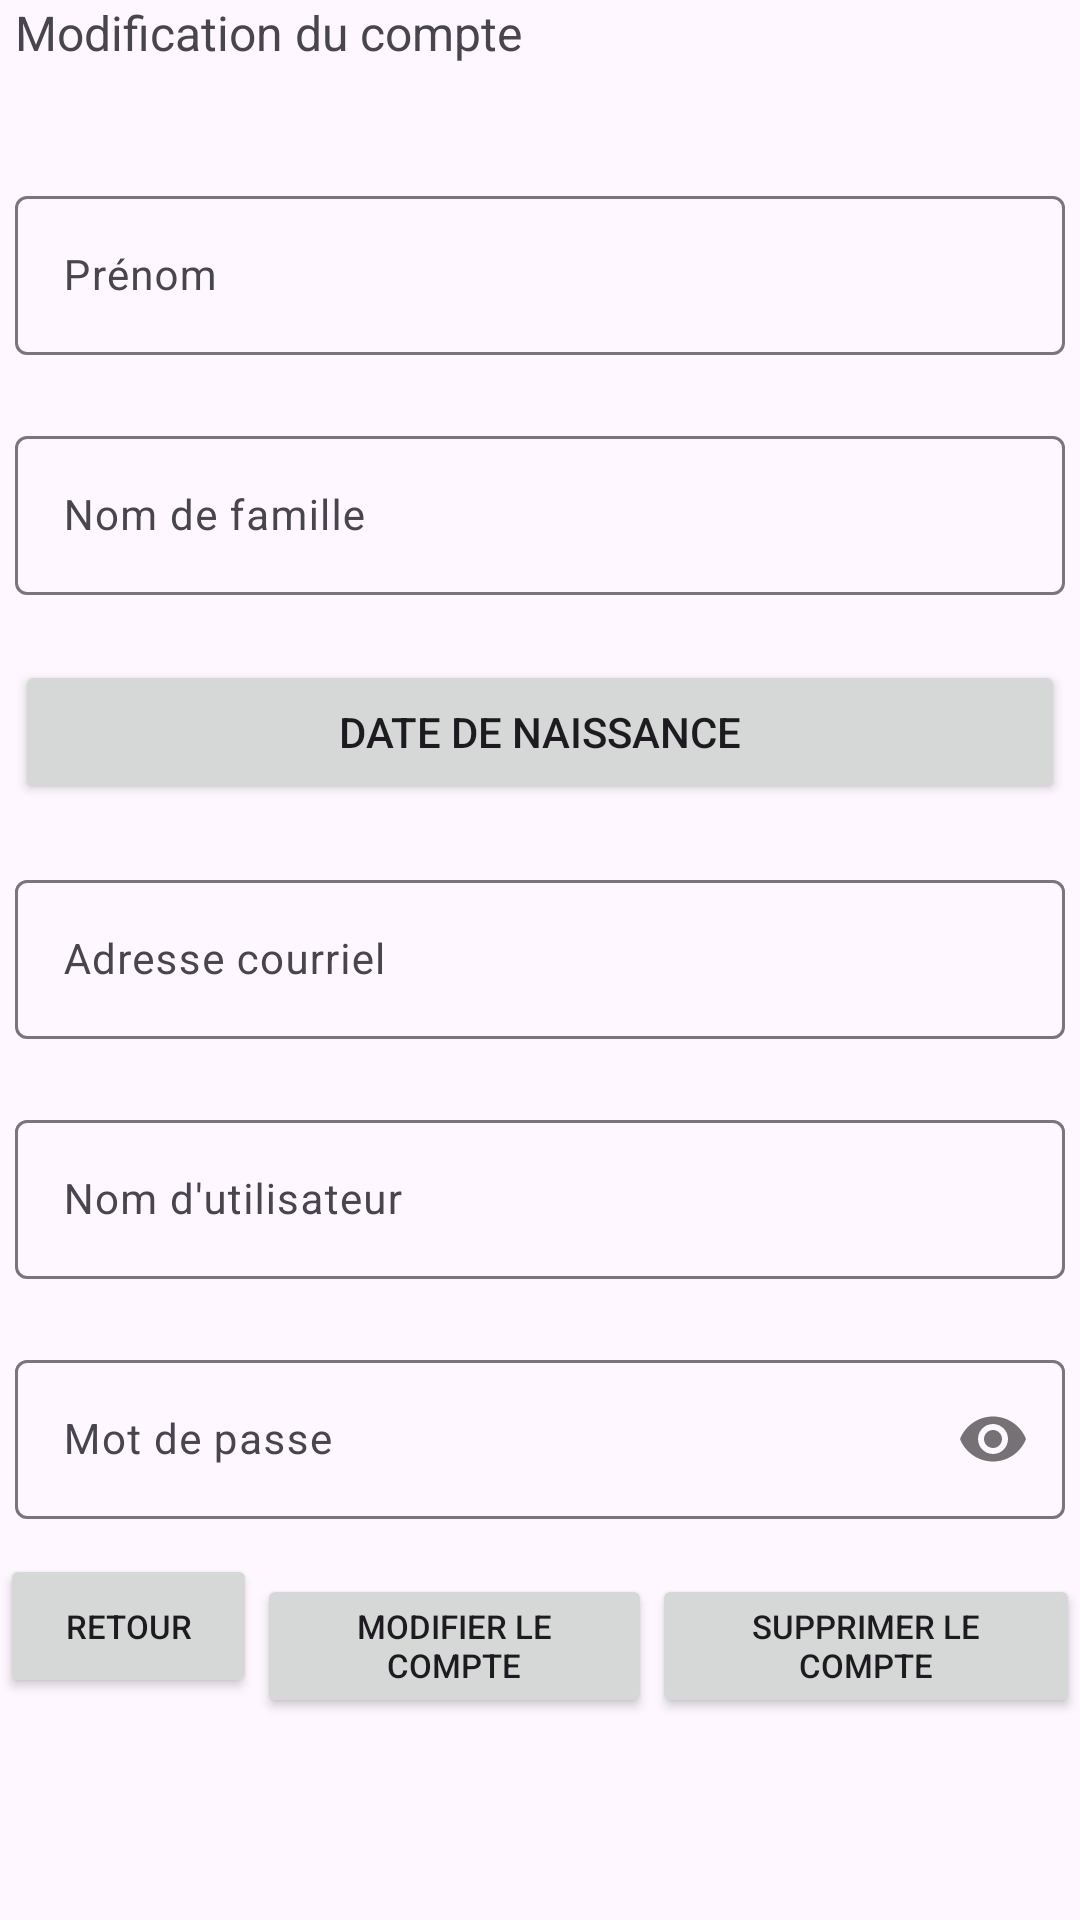

Here is an Android app screen rendered from its layout file. Give the layout XML and the strings, colors and styles it references.
<!-- AndroidManifest.xml: application theme Theme.ChefChatter -->
<!-- res/layout/activity_modifier_compte2.xml -->
<?xml version="1.0" encoding="utf-8"?>
<androidx.constraintlayout.widget.ConstraintLayout xmlns:android="http://schemas.android.com/apk/res/android"
    xmlns:app="http://schemas.android.com/apk/res-auto"
    xmlns:tools="http://schemas.android.com/tools"
    android:layout_width="match_parent"
    android:layout_height="match_parent">

    <LinearLayout
        android:id="@+id/linearLayout6"
        android:layout_width="350dp"
        android:layout_height="wrap_content"
        android:orientation="vertical"
        app:layout_constraintEnd_toEndOf="parent"
        app:layout_constraintStart_toStartOf="parent"
        app:layout_constraintTop_toTopOf="parent">

        <TextView
            android:id="@+id/mcTv"
            android:layout_width="wrap_content"
            android:layout_height="60dp"
            android:layout_weight="1"
            android:text="@string/modification_du_compte"
            android:textSize="16sp" />

        <com.google.android.material.textfield.TextInputLayout
            android:id="@+id/mcLPrenom"
            android:layout_width="match_parent"
            android:layout_height="60dp"
            android:layout_marginBottom="20dp"
            android:layout_weight="1"
            android:hint="@string/pr_nom2">

            <com.google.android.material.textfield.TextInputEditText
                android:id="@+id/mcTIFPrenom"
                android:layout_width="match_parent"
                android:layout_height="wrap_content"
                android:textSize="14sp" />
        </com.google.android.material.textfield.TextInputLayout>

        <com.google.android.material.textfield.TextInputLayout
            android:id="@+id/mcLNom"
            android:layout_width="match_parent"
            android:layout_height="60dp"
            android:layout_marginBottom="20dp"
            android:layout_weight="1"
            android:hint="@string/nom_de_famille2">

            <com.google.android.material.textfield.TextInputEditText
                android:id="@+id/mcTIFNom"
                android:layout_width="match_parent"
                android:layout_height="wrap_content"
                android:textSize="14sp" />
        </com.google.android.material.textfield.TextInputLayout>

        <Button
            android:id="@+id/btnModifDateNaissance"
            android:layout_width="match_parent"
            android:layout_height="wrap_content"
            android:layout_marginBottom="20dp"
            android:layout_weight="1"
            android:text="@string/date_de_naissance" />

        <com.google.android.material.textfield.TextInputLayout
            android:id="@+id/mcLCourriel"
            android:layout_width="match_parent"
            android:layout_height="60dp"
            android:layout_marginBottom="20dp"
            android:layout_weight="1"
            android:hint="@string/adresse_courriel2">

            <com.google.android.material.textfield.TextInputEditText
                android:id="@+id/mcTIFCourriel"
                android:layout_width="match_parent"
                android:layout_height="wrap_content"
                android:inputType="textEmailAddress"
                android:textSize="14sp" />
        </com.google.android.material.textfield.TextInputLayout>

        <com.google.android.material.textfield.TextInputLayout
            android:id="@+id/mcLUsername"
            android:layout_width="match_parent"
            android:layout_height="60dp"
            android:layout_marginBottom="20dp"
            android:layout_weight="1"
            android:hint="@string/nom_d_utilisateur2">

            <com.google.android.material.textfield.TextInputEditText
                android:id="@+id/mcTIFUsername"
                android:layout_width="match_parent"
                android:layout_height="wrap_content"
                android:textSize="14sp" />
        </com.google.android.material.textfield.TextInputLayout>

        <com.google.android.material.textfield.TextInputLayout
            android:id="@+id/mcLPassword"
            android:layout_width="match_parent"
            android:layout_height="60dp"
            android:layout_weight="1"
            android:hint="@string/mot_de_passe2"
            app:passwordToggleEnabled="true">

            <com.google.android.material.textfield.TextInputEditText
                android:id="@+id/mcTIFPassword"
                android:layout_width="match_parent"
                android:layout_height="wrap_content"
                android:inputType="textPassword"
                android:textSize="14sp" />
        </com.google.android.material.textfield.TextInputLayout>

    </LinearLayout>

    <LinearLayout
        android:layout_width="match_parent"
        android:layout_height="70dp"
        android:layout_marginBottom="52dp"
        android:orientation="horizontal"
        app:layout_constraintBottom_toBottomOf="parent"
        app:layout_constraintEnd_toEndOf="parent"
        app:layout_constraintHorizontal_bias="0.0"
        app:layout_constraintStart_toStartOf="parent">

        <Button
            android:id="@+id/mcBtnRetour"
            android:layout_width="wrap_content"
            android:layout_height="wrap_content"
            android:layout_weight="1"
            android:text="@string/retour"
            android:textSize="11sp" />

        <Button
            android:id="@+id/mcBtnModifier"
            android:layout_width="wrap_content"
            android:layout_height="wrap_content"
            android:layout_weight="2"
            android:text="@string/modifier_le_compte"
            android:textSize="11sp" />

        <Button
            android:id="@+id/mcBtnSupprimer"
            android:layout_width="wrap_content"
            android:layout_height="wrap_content"
            android:layout_weight="2"
            android:text="@string/supprimer_le_compte"
            android:textSize="11sp" />

    </LinearLayout>


</androidx.constraintlayout.widget.ConstraintLayout>
<!-- resources referenced by this layout -->
<resources>
  <string name="adresse_courriel2">Adresse courriel</string>
  <string name="date_de_naissance">Date de Naissance</string>
  <string name="modification_du_compte">Modification du compte</string>
  <string name="modifier_le_compte">Modifier le compte</string>
  <string name="mot_de_passe2">Mot de passe</string>
  <string name="nom_d_utilisateur2">Nom d\'utilisateur</string>
  <string name="nom_de_famille2">Nom de famille</string>
  <string name="pr_nom2">Prénom</string>
  <string name="retour">Retour</string>
  <string name="supprimer_le_compte">Supprimer le compte</string>
  <style name="Theme.ChefChatter" parent="Base.Theme.ChefChatter" />
  <style name="Base.Theme.ChefChatter" parent="Theme.Material3.DayNight.NoActionBar">
          <item name="colorAccent">@color/couleurPrimaire</item>
          <item name="colorPrimary">@color/couleurBoutons</item>
          
      </style>
  <color name="couleurPrimaire">#027398</color>
  <color name="couleurBoutons">#003D7E</color>
</resources>
